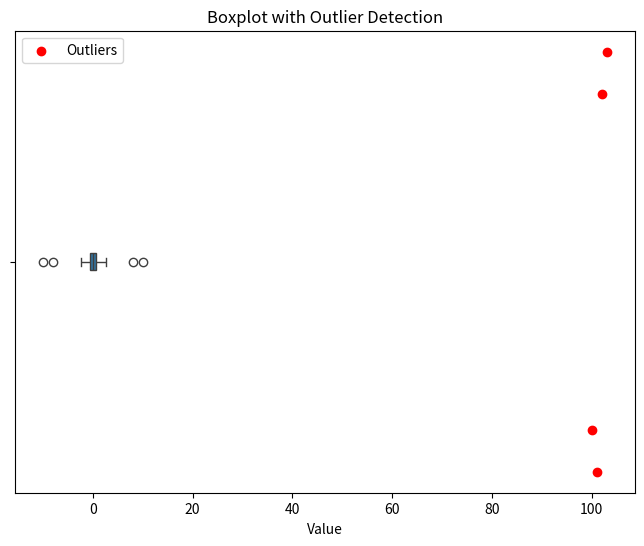
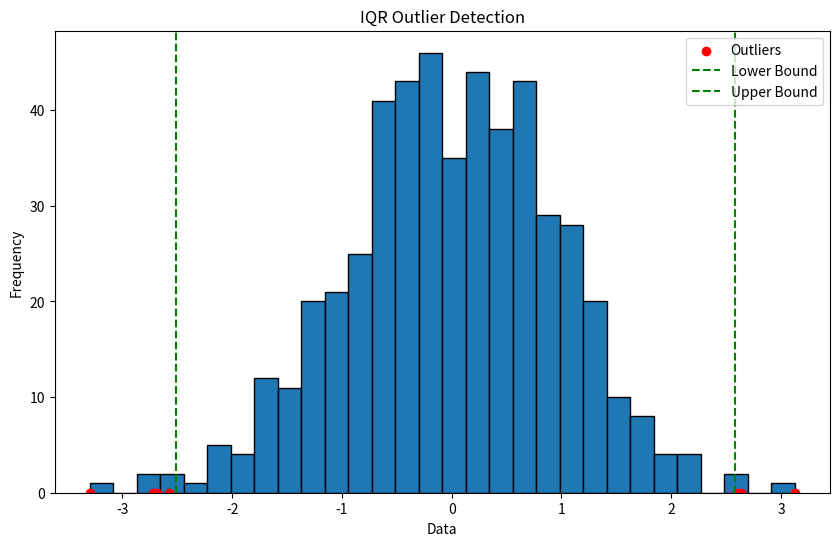
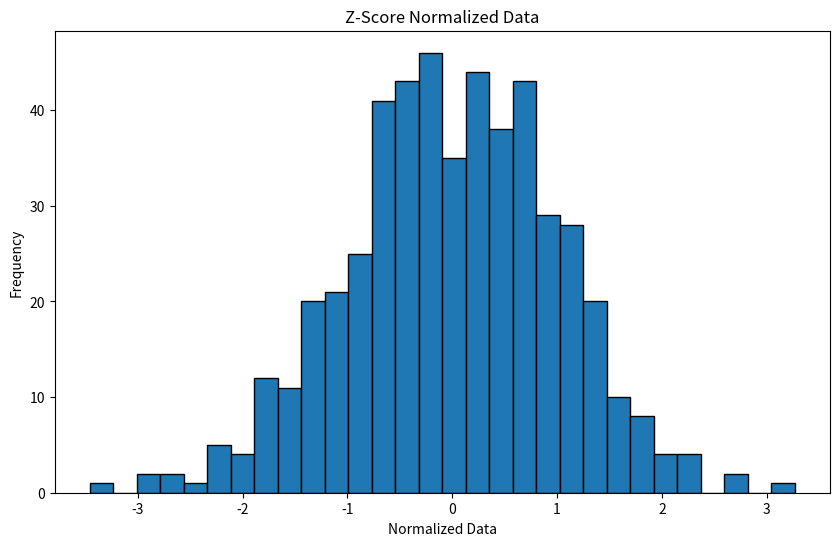

Recreate these plots in Python, in order.
# Exp4
# data visualisation
import numpy as np 
import pandas as pd 
import matplotlib.pyplot as plt 
import seaborn as sns
data = np.random.randn(100)
data = np.append(data, [8, 10, -8, -10]) 
df = pd.DataFrame(data, columns=['Value']) 
Q1 = df['Value'].quantile(0.25) 
Q3 = df['Value'].quantile(0.75) 
IQR = Q3 - Q1 
lower_bound = Q1 - 1.5 * IQR 
upper_bound = Q3 + 1.5 * IQR 
outliers = df[(df['Value'] < lower_bound) | (df['Value'] > upper_bound)] 
plt.figure(figsize=(8, 6)) 
sns.boxplot(x=df['Value']) 
plt.scatter(outliers.index, outliers['Value'], color='red', label='Outliers') 
plt.title('Boxplot with Outlier Detection') 
plt.xlabel('Value') 
plt.legend() 
plt.show() 
print("Outliers detected:") 
print(outliers)
#z score normalization
import pandas as pd 
import numpy as np 
import matplotlib.pyplot as plt 
from scipy import stats 
data = np.random.randn(500) 
Q1 = np.percentile(data, 25)
Q3 = np.percentile(data, 75) 
IQR = Q3 - Q1 
lower_bound = Q1 - 1.5 * IQR 
upper_bound = Q3 + 1.5 * IQR 
outliers = data[(data < lower_bound) | (data > upper_bound)] 
plt.figure(figsize=(10, 6)) 
plt.hist(data, bins=30, edgecolor='black') 
plt.scatter(outliers, np.zeros_like(outliers), color='red', marker='o', label='Outliers') 
plt.axvline(lower_bound, color='green', linestyle='--', label='Lower Bound') 
plt.axvline(upper_bound, color='green', linestyle='--', label='Upper Bound') 
plt.xlabel('Data') 
plt.ylabel('Frequency') 
plt.title('IQR Outlier Detection') 
plt.legend() 
plt.show() 
data_mean = np.mean(data) 
data_std = np.std(data) 
normalized_data = (data - data_mean) / data_std 
plt.figure(figsize=(10, 6)) 
plt.hist(normalized_data, bins=30, edgecolor='black') 
plt.xlabel('Normalized Data') 
plt.ylabel('Frequency') 
plt.title('Z-Score Normalized Data') 
plt.show()
